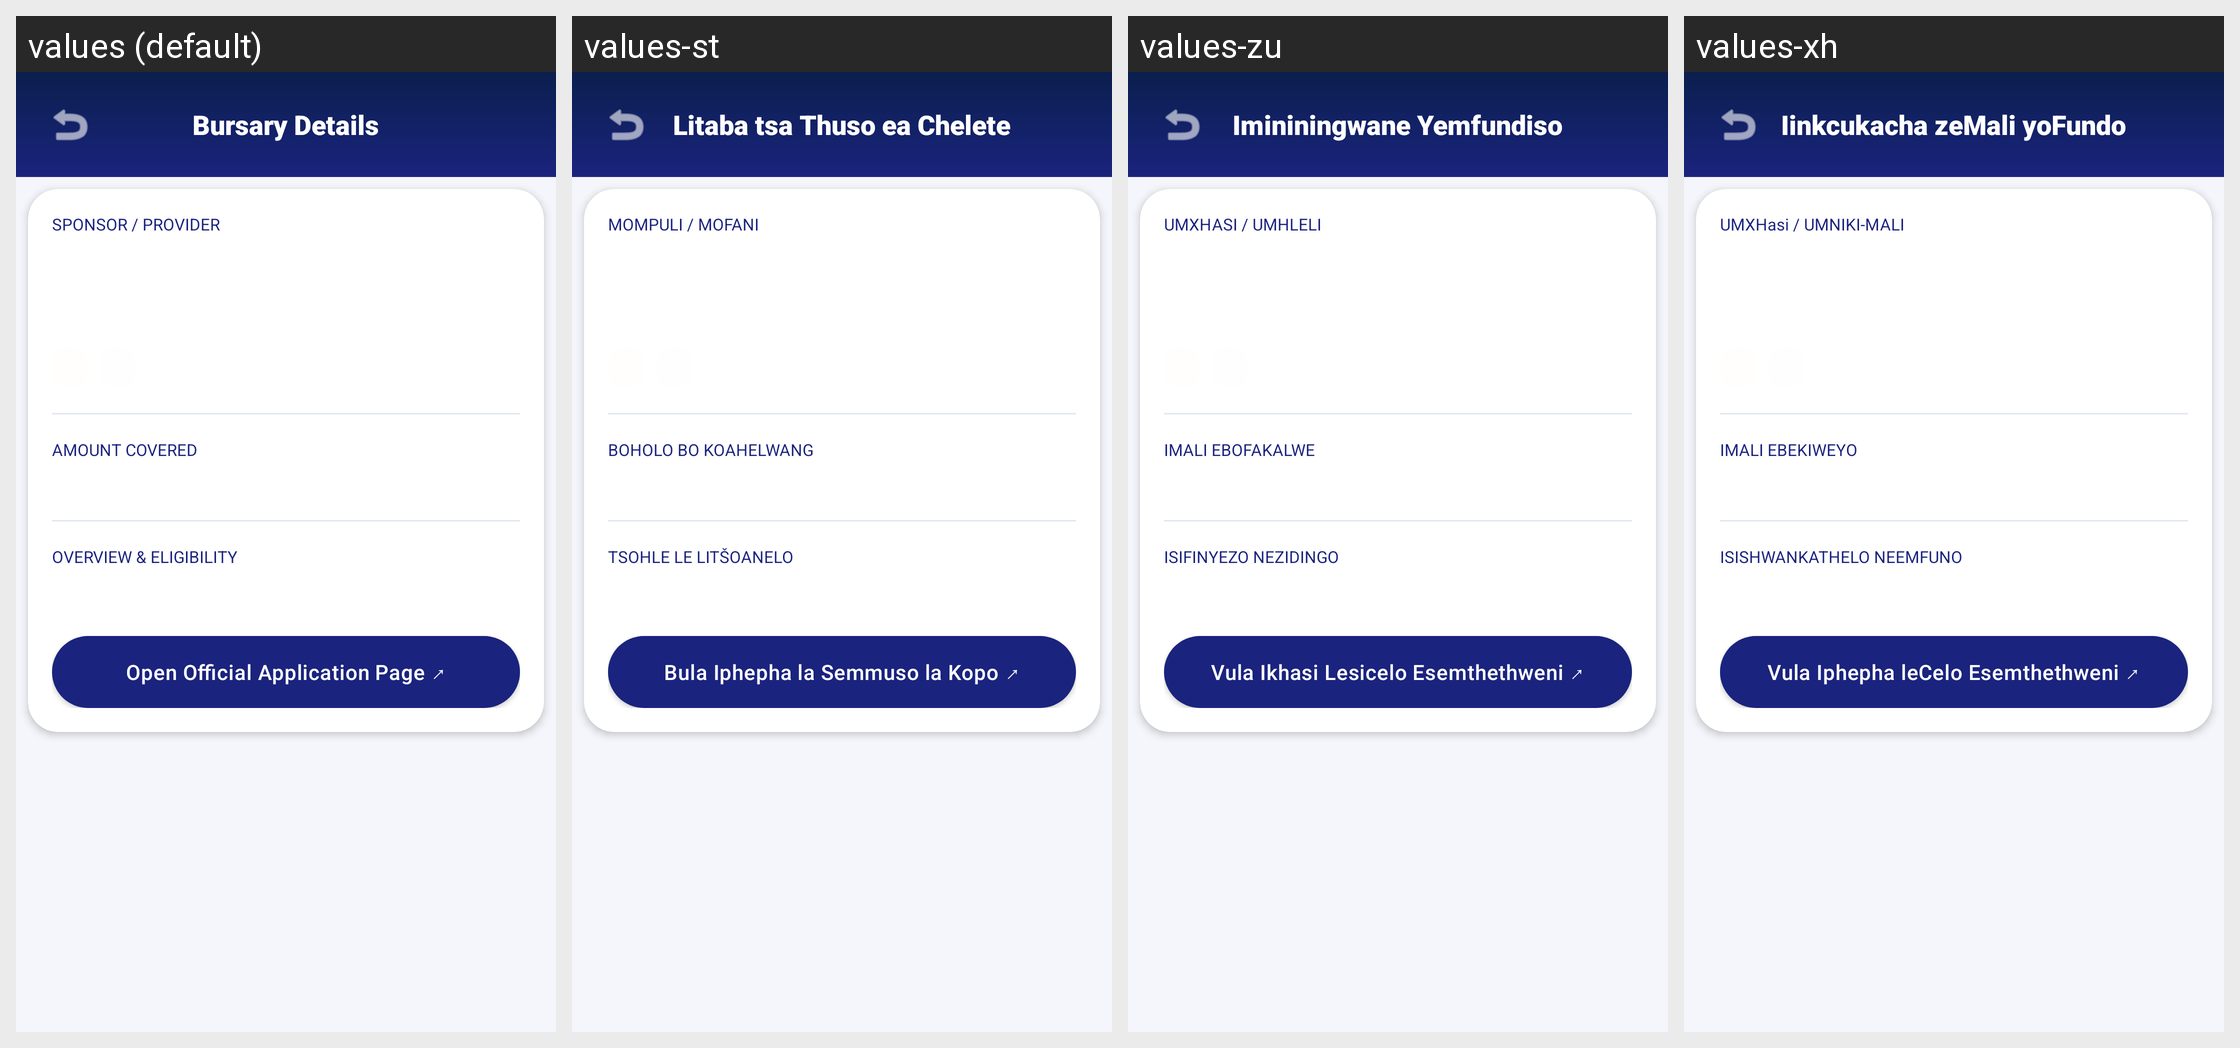

Here is an Android app screen in its default locale and in the app's own translations. Write out the translated-string differences for the strings that appear on this screen.
Android screen res/layout/activity_bursary_details.xml rendered under 4 locales, left to right: values (default), values-st, values-zu, values-xh. Device: Nexus 5 (rendered at 1080×1920; each locale shown at half size, 540×960, under a caption strip naming it); theme Theme.UniPathSA.
Strings drawn on this screen, with the default value and each locale's value (text and hints the layout hard-codes, and strings that could not be matched under every locale, appear in the picture but are not listed):

bursary_details_title
  values: Bursary Details
  values-st: Litaba tsa Thuso ea Chelete
  values-zu: Imininingwane Yemfundiso
  values-xh: Iinkcukacha zeMali yoFundo

bursary_sponsor_header
  values: SPONSOR / PROVIDER
  values-st: MOMPULI / MOFANI
  values-zu: UMXHASI / UMHLELI
  values-xh: UMXHasi / UMNIKI-MALI

bursary_amount_header
  values: AMOUNT COVERED
  values-st: BOHOLO BO KOAHELWANG
  values-zu: IMALI EBOFAKALWE
  values-xh: IMALI EBEKIWEYO

bursary_overview_header
  values: OVERVIEW & ELIGIBILITY
  values-st: TSOHLE LE LITŠOANELO
  values-zu: ISIFINYEZO NEZIDINGO
  values-xh: ISISHWANKATHELO NEEMFUNO

bursary_open_app_page
  values: Open Official Application Page ↗
  values-st: Bula Iphepha la Semmuso la Kopo ↗
  values-zu: Vula Ikhasi Lesicelo Esemthethweni ↗
  values-xh: Vula Iphepha leCelo Esemthethweni ↗
